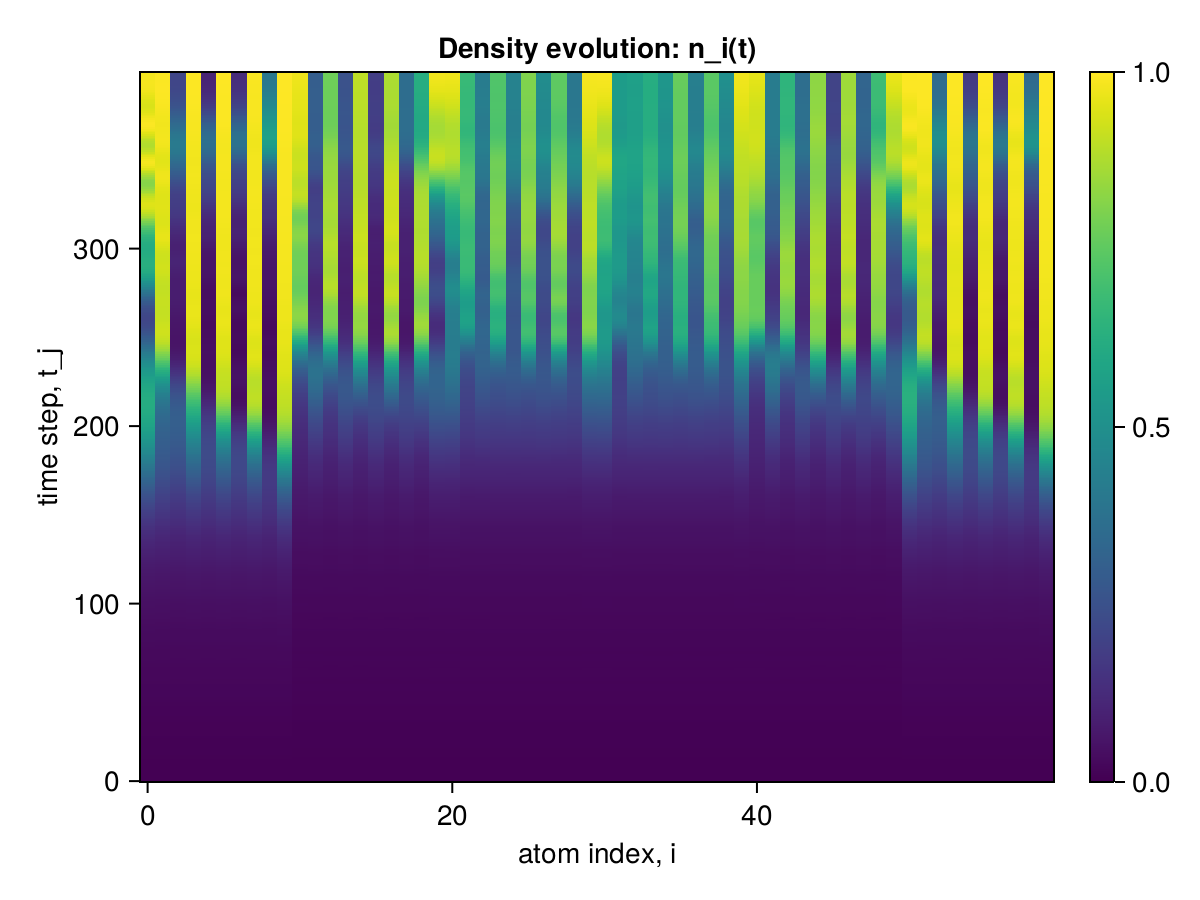

The file beside this chart, header and first rows:
x1, x2, x3, x4, x5, x6, x7, x8, x9, x10, x11, x12, x13, x14, x15, x16, x17, x18, x19, x20, x21, x22, x23, x24
0.0, 0.0, 0.0, 0.0, 0.0, 0.0, 0.0, 0.0, 0.0, 0.0, 0.0, 0.0, 0.0, 0.0, 0.0, 0.0, 0.0, 0.0, 0.0, 0.0, 0.0, 0.0, 0.0, 0.0
2.267710257852773e-6, 2.267710247971788e-6, 2.2677101004786593e-6, 2.267710247860766e-6, 2.267710100367637e-6, 2.267710247638721e-6, 2.2677101001455924e-6, 2.2677102474166766e-6, 2.2677101002566147e-6, 2.2677104048463015e-6, 2.126737666585665e-6, 2.1267375375222386e-6, 2.1267375283073875e-6, 2.1267375371891717e-6, 2.126737528196365e-6, 2.1267375370781494e-6, 2.126737528085343e-6, 2.1267375368561048e-6, 2.126737527807787e-6, 2.1267376758005163e-6, 2.126737675633983e-6, 2.1267375368561048e-6, 2.12673753663406e-6, 2.126737536523038e-6
1.874733631329617e-5, 1.8747334628421708e-5, 1.8747320286394142e-5, 1.874733445883514e-5, 1.8747320286172098e-5, 1.8747334458391052e-5, 1.874732028583903e-5, 1.874733445828003e-5, 1.874732045553662e-5, 1.8747350485126546e-5, 1.6621128691163278e-5, 1.6621116158965776e-5, 1.662111455924542e-5, 1.6621115979886802e-5, 1.6621114559134398e-5, 1.6621115979442713e-5, 1.662111455880133e-5, 1.6621115979109646e-5, 1.6621114737769282e-5, 1.6621130110583415e-5, 1.662113012290689e-5, 1.662111618283557e-5, 1.6621116003479042e-5, 1.6621116003479042e-5
6.592934133997641e-5, 6.592928342985527e-5, 6.592895558793499e-5, 6.592927573195739e-5, 6.592895558782397e-5, 6.592927573206842e-5, 6.592895558793499e-5, 6.592927573195739e-5, 6.592896328488917e-5, 6.592966148410984e-5, 5.360492552330953e-5, 5.36046501793952e-5, 5.3604595511069775e-5, 5.360464284837052e-5, 5.360459551090324e-5, 5.360464284837052e-5, 5.360459551090324e-5, 5.3604642848148476e-5, 5.360460284170587e-5, 5.3604972860443745e-5, 5.36049737786537e-5, 5.360465201559306e-5, 5.3604644684346336e-5, 5.360464468451287e-5
0.0001539, 0.0001539, 0.0001539, 0.0001539, 0.0001539, 0.0001539, 0.0001539, 0.0001539, 0.0001539, 0.0001539, 0.000111, 0.000111, 0.000111, 0.000111, 0.000111, 0.000111, 0.000111, 0.000111, 0.000111, 0.000111, 0.000111, 0.000111, 0.000111, 0.000111
0.0002774, 0.0002774, 0.0002774, 0.0002774, 0.0002774, 0.0002774, 0.0002774, 0.0002774, 0.0002774, 0.0002774, 0.0001717, 0.0001717, 0.0001717, 0.0001717, 0.0001717, 0.0001717, 0.0001717, 0.0001717, 0.0001717, 0.0001717, 0.0001717, 0.0001717, 0.0001717, 0.0001717
0.0004149, 0.0004149, 0.0004148, 0.0004149, 0.0004148, 0.0004149, 0.0004148, 0.0004149, 0.0004148, 0.0004149, 0.0002135, 0.0002135, 0.0002134, 0.0002135, 0.0002134, 0.0002135, 0.0002134, 0.0002135, 0.0002134, 0.0002135, 0.0002135, 0.0002135, 0.0002135, 0.0002135
0.0005354, 0.0005354, 0.0005353, 0.0005354, 0.0005353, 0.0005354, 0.0005353, 0.0005354, 0.0005353, 0.0005356, 0.0002269, 0.0002269, 0.0002268, 0.0002269, 0.0002268, 0.0002269, 0.0002268, 0.0002269, 0.0002268, 0.0002269, 0.0002269, 0.0002269, 0.0002269, 0.0002269
0.0006134, 0.0006132, 0.000613, 0.0006132, 0.000613, 0.0006132, 0.000613, 0.0006132, 0.000613, 0.0006136, 0.0002268, 0.0002268, 0.0002267, 0.0002268, 0.0002267, 0.0002268, 0.0002267, 0.0002268, 0.0002267, 0.0002269, 0.0002269, 0.0002268, 0.0002268, 0.0002268
0.0006423, 0.000642, 0.0006417, 0.000642, 0.0006417, 0.000642, 0.0006417, 0.000642, 0.0006417, 0.0006426, 0.0002476, 0.0002476, 0.0002475, 0.0002476, 0.0002475, 0.0002476, 0.0002475, 0.0002476, 0.0002475, 0.0002477, 0.0002477, 0.0002476, 0.0002476, 0.0002476
0.0006426, 0.0006421, 0.0006418, 0.0006421, 0.0006418, 0.0006421, 0.0006418, 0.0006421, 0.0006418, 0.000643, 0.0003227, 0.0003228, 0.0003226, 0.0003228, 0.0003226, 0.0003228, 0.0003226, 0.0003228, 0.0003226, 0.0003228, 0.0003228, 0.0003228, 0.0003228, 0.0003228
0.0006576, 0.0006571, 0.0006567, 0.000657, 0.0006567, 0.000657, 0.0006567, 0.000657, 0.0006567, 0.000658, 0.0004603, 0.0004603, 0.0004602, 0.0004603, 0.0004602, 0.0004603, 0.0004602, 0.0004603, 0.0004602, 0.0004604, 0.0004604, 0.0004603, 0.0004603, 0.0004603
0.0007382, 0.0007378, 0.0007374, 0.0007378, 0.0007374, 0.0007378, 0.0007374, 0.0007378, 0.0007374, 0.0007386, 0.0006321, 0.000632, 0.0006319, 0.000632, 0.0006319, 0.000632, 0.0006319, 0.000632, 0.0006319, 0.0006321, 0.0006321, 0.000632, 0.000632, 0.000632
0.0009217, 0.0009216, 0.0009211, 0.0009216, 0.0009211, 0.0009216, 0.0009211, 0.0009216, 0.0009211, 0.0009222, 0.0007863, 0.0007859, 0.0007859, 0.0007858, 0.0007859, 0.0007858, 0.0007859, 0.0007858, 0.0007859, 0.0007863, 0.0007863, 0.0007859, 0.0007858, 0.0007858
0.001213, 0.001214, 0.001213, 0.001214, 0.001213, 0.001214, 0.001213, 0.001214, 0.001213, 0.001214, 0.0008786, 0.0008777, 0.0008778, 0.0008777, 0.0008778, 0.0008777, 0.0008778, 0.0008777, 0.0008778, 0.0008785, 0.0008785, 0.0008777, 0.0008777, 0.0008777
0.001579, 0.001579, 0.001578, 0.001579, 0.001578, 0.001579, 0.001578, 0.001579, 0.001578, 0.00158, 0.0009031, 0.000902, 0.0009019, 0.000902, 0.0009019, 0.000902, 0.0009019, 0.000902, 0.0009019, 0.0009032, 0.0009032, 0.000902, 0.000902, 0.000902
0.001953, 0.001953, 0.001951, 0.001953, 0.001951, 0.001953, 0.001951, 0.001953, 0.001951, 0.001955, 0.0009021, 0.0009013, 0.0009007, 0.0009013, 0.0009007, 0.0009013, 0.0009007, 0.0009013, 0.0009008, 0.0009026, 0.0009027, 0.0009013, 0.0009013, 0.0009013
0.002264, 0.002263, 0.00226, 0.002263, 0.00226, 0.002263, 0.00226, 0.002263, 0.00226, 0.002267, 0.0009448, 0.0009448, 0.0009436, 0.0009448, 0.0009436, 0.0009448, 0.0009436, 0.0009448, 0.0009437, 0.0009459, 0.000946, 0.0009449, 0.0009449, 0.0009449
0.002462, 0.00246, 0.002455, 0.002458, 0.002455, 0.002458, 0.002454, 0.002458, 0.002456, 0.002465, 0.001086, 0.001087, 0.001085, 0.001087, 0.001085, 0.001087, 0.001085, 0.001087, 0.001085, 0.001087, 0.001087, 0.001087, 0.001087, 0.001087
0.002539, 0.002537, 0.002529, 0.002533, 0.00253, 0.002534, 0.002529, 0.002533, 0.002532, 0.002542, 0.001327, 0.001328, 0.001326, 0.001328, 0.001326, 0.001328, 0.001326, 0.001328, 0.001326, 0.001329, 0.001329, 0.001328, 0.001328, 0.001328
0.002542, 0.002539, 0.00253, 0.002534, 0.002533, 0.002537, 0.00253, 0.002534, 0.002534, 0.002546, 0.001611, 0.001612, 0.00161, 0.001612, 0.00161, 0.001612, 0.00161, 0.001612, 0.00161, 0.001613, 0.001613, 0.001612, 0.001612, 0.001612
0.002556, 0.002551, 0.002545, 0.002548, 0.002547, 0.002551, 0.002545, 0.002549, 0.002547, 0.002559, 0.001853, 0.001851, 0.001851, 0.001851, 0.001851, 0.001851, 0.001851, 0.00185, 0.001851, 0.001853, 0.001853, 0.001851, 0.00185, 0.001851
0.002675, 0.002672, 0.002669, 0.002671, 0.002668, 0.002672, 0.002669, 0.002672, 0.002668, 0.002679, 0.001988, 0.001983, 0.001984, 0.001982, 0.001984, 0.001982, 0.001985, 0.001982, 0.001985, 0.001986, 0.001986, 0.001982, 0.001982, 0.001982
0.002968, 0.002966, 0.002965, 0.002966, 0.00296, 0.002967, 0.002965, 0.002968, 0.002962, 0.002972, 0.002019, 0.002012, 0.002013, 0.00201, 0.002013, 0.002011, 0.002013, 0.00201, 0.002013, 0.002015, 0.002017, 0.00201, 0.00201, 0.002011
0.003441, 0.00344, 0.003438, 0.003442, 0.003434, 0.003441, 0.003438, 0.003443, 0.003436, 0.003445, 0.002018, 0.002012, 0.00201, 0.00201, 0.00201, 0.002009, 0.00201, 0.00201, 0.002011, 0.002015, 0.002018, 0.00201, 0.002011, 0.002011
0.004036, 0.004034, 0.004032, 0.004039, 0.004031, 0.004036, 0.004033, 0.004039, 0.004029, 0.004042, 0.002088, 0.002085, 0.002082, 0.002083, 0.002082, 0.002083, 0.002081, 0.002083, 0.002082, 0.002088, 0.00209, 0.002084, 0.002085, 0.002085
0.004647, 0.004644, 0.00464, 0.004648, 0.004637, 0.004644, 0.004641, 0.004647, 0.004635, 0.004654, 0.002299, 0.002301, 0.002297, 0.002301, 0.002297, 0.002301, 0.002298, 0.002301, 0.002298, 0.002305, 0.002306, 0.002302, 0.002303, 0.002302
0.005155, 0.00515, 0.005139, 0.00515, 0.005138, 0.005148, 0.00514, 0.005149, 0.005137, 0.005166, 0.002645, 0.002651, 0.002645, 0.002653, 0.002646, 0.002651, 0.002646, 0.002652, 0.002645, 0.002655, 0.002654, 0.002653, 0.002653, 0.002652
0.005479, 0.005467, 0.005446, 0.005464, 0.005454, 0.005464, 0.005449, 0.005463, 0.005454, 0.005494, 0.003038, 0.003042, 0.003035, 0.003043, 0.003037, 0.003041, 0.003038, 0.003043, 0.003034, 0.003046, 0.003044, 0.003043, 0.003041, 0.003041
0.005605, 0.005585, 0.005561, 0.005583, 0.005572, 0.005583, 0.005563, 0.00558, 0.005572, 0.005623, 0.003356, 0.003352, 0.00335, 0.003353, 0.00335, 0.003352, 0.003351, 0.003353, 0.003347, 0.003358, 0.003358, 0.003354, 0.00335, 0.00335
0.005603, 0.005582, 0.005558, 0.005578, 0.005562, 0.005579, 0.005557, 0.005577, 0.005563, 0.005624, 0.003521, 0.003511, 0.003511, 0.003507, 0.003507, 0.003508, 0.003509, 0.003509, 0.003507, 0.003517, 0.00352, 0.003511, 0.003505, 0.003505
0.005606, 0.005587, 0.005563, 0.005581, 0.00556, 0.005584, 0.005562, 0.005584, 0.005565, 0.005627, 0.003549, 0.003535, 0.003533, 0.003528, 0.00353, 0.00353, 0.003529, 0.003532, 0.003532, 0.003545, 0.003546, 0.003533, 0.003528, 0.003528
0.005755, 0.005739, 0.005717, 0.005735, 0.005715, 0.005738, 0.005716, 0.005739, 0.005721, 0.005776, 0.003549, 0.003534, 0.003531, 0.003532, 0.003532, 0.003533, 0.00353, 0.003532, 0.003534, 0.00355, 0.003551, 0.003534, 0.003531, 0.003535
0.006145, 0.006135, 0.006121, 0.006136, 0.006116, 0.006137, 0.006119, 0.006139, 0.00612, 0.006164, 0.003657, 0.003649, 0.003645, 0.003651, 0.003646, 0.003652, 0.003646, 0.003648, 0.00365, 0.003665, 0.003667, 0.003653, 0.003651, 0.003657
0.006791, 0.006789, 0.00678, 0.006792, 0.006769, 0.006791, 0.006778, 0.006795, 0.006771, 0.006808, 0.003954, 0.003957, 0.003948, 0.003961, 0.00395, 0.003961, 0.003949, 0.003958, 0.003953, 0.003969, 0.003969, 0.003961, 0.003962, 0.003966
0.007612, 0.007611, 0.007597, 0.007612, 0.00759, 0.007611, 0.0076, 0.007616, 0.007593, 0.007628, 0.004414, 0.004419, 0.004407, 0.004426, 0.004413, 0.004424, 0.004413, 0.004424, 0.00441, 0.00443, 0.004429, 0.004425, 0.004425, 0.004427
0.00845, 0.008438, 0.008415, 0.00844, 0.00842, 0.008438, 0.00842, 0.008442, 0.008424, 0.00847, 0.004908, 0.004908, 0.004896, 0.004911, 0.0049, 0.004909, 0.004903, 0.00491, 0.004895, 0.004917, 0.004921, 0.004915, 0.004911, 0.00491
0.009132, 0.009108, 0.009075, 0.009111, 0.009083, 0.009106, 0.009075, 0.009107, 0.009081, 0.009164, 0.005276, 0.005271, 0.005261, 0.005264, 0.005255, 0.005262, 0.005255, 0.005268, 0.005254, 0.005284, 0.005286, 0.005273, 0.005269, 0.005263
0.009552, 0.009516, 0.009466, 0.009514, 0.00947, 0.00951, 0.009466, 0.009509, 0.009466, 0.009598, 0.005441, 0.005424, 0.005415, 0.005417, 0.005409, 0.005416, 0.005405, 0.005423, 0.005407, 0.00545, 0.005449, 0.005424, 0.005419, 0.005414
0.009706, 0.009654, 0.009585, 0.009644, 0.009591, 0.009645, 0.009589, 0.009644, 0.009593, 0.009762, 0.005455, 0.005428, 0.005415, 0.005424, 0.005416, 0.005428, 0.005417, 0.005427, 0.005417, 0.005463, 0.005467, 0.00543, 0.005426, 0.005427
0.009686, 0.009626, 0.009549, 0.009614, 0.009556, 0.009618, 0.009548, 0.009615, 0.009566, 0.009753, 0.005465, 0.005442, 0.00543, 0.00544, 0.005428, 0.005446, 0.005429, 0.005438, 0.005435, 0.005474, 0.005481, 0.005443, 0.005445, 0.00545
0.009672, 0.009615, 0.009545, 0.009608, 0.009544, 0.009611, 0.009539, 0.009608, 0.009553, 0.009741, 0.00563, 0.005622, 0.005611, 0.005627, 0.005606, 0.005631, 0.005605, 0.005622, 0.005617, 0.005651, 0.005652, 0.005625, 0.00563, 0.005636
0.009863, 0.00982, 0.009763, 0.009816, 0.009755, 0.009818, 0.009761, 0.009818, 0.00976, 0.009921, 0.006038, 0.006039, 0.006024, 0.006049, 0.006031, 0.006053, 0.006031, 0.006044, 0.006034, 0.006064, 0.006066, 0.006049, 0.006053, 0.006057
0.01038, 0.01035, 0.01031, 0.01035, 0.0103, 0.01035, 0.01031, 0.01036, 0.01031, 0.01042, 0.006624, 0.006628, 0.006613, 0.006631, 0.006623, 0.00663, 0.006618, 0.006627, 0.006614, 0.006641, 0.006646, 0.006638, 0.006639, 0.006638
0.01122, 0.01121, 0.01118, 0.01121, 0.01117, 0.01121, 0.01117, 0.01121, 0.01118, 0.01126, 0.007198, 0.007196, 0.007185, 0.007191, 0.007182, 0.007183, 0.007173, 0.007193, 0.007174, 0.007213, 0.007209, 0.0072, 0.007194, 0.007189
0.01225, 0.01224, 0.01221, 0.01225, 0.01221, 0.01225, 0.0122, 0.01225, 0.0122, 0.01229, 0.007587, 0.007561, 0.007545, 0.007555, 0.00754, 0.007552, 0.007542, 0.007562, 0.007536, 0.007601, 0.0076, 0.007566, 0.007557, 0.00755
0.01328, 0.01326, 0.0132, 0.01326, 0.0132, 0.01326, 0.01321, 0.01326, 0.01319, 0.01333, 0.007734, 0.007689, 0.007657, 0.007675, 0.007664, 0.007679, 0.007667, 0.007679, 0.007656, 0.007741, 0.007752, 0.007692, 0.007682, 0.007679
0.01409, 0.01404, 0.01395, 0.01403, 0.01395, 0.01403, 0.01395, 0.01404, 0.01396, 0.01417, 0.007718, 0.007672, 0.007639, 0.007659, 0.007639, 0.007662, 0.007635, 0.007661, 0.007644, 0.007734, 0.007737, 0.007669, 0.007663, 0.007667
0.01455, 0.01446, 0.01432, 0.01445, 0.01434, 0.01445, 0.01432, 0.01445, 0.01435, 0.01467, 0.00773, 0.007704, 0.007673, 0.007707, 0.007661, 0.00771, 0.007664, 0.007706, 0.007681, 0.007774, 0.007773, 0.007706, 0.007708, 0.007716
0.01467, 0.01454, 0.01438, 0.01453, 0.0144, 0.01453, 0.01439, 0.01453, 0.01441, 0.01481, 0.007986, 0.007989, 0.007943, 0.007998, 0.007947, 0.008002, 0.00795, 0.007988, 0.007955, 0.008037, 0.008048, 0.007998, 0.008006, 0.008017
0.01462, 0.01447, 0.01431, 0.01446, 0.01432, 0.01446, 0.01432, 0.01445, 0.01433, 0.01476, 0.008539, 0.008557, 0.008513, 0.008562, 0.008528, 0.008559, 0.008514, 0.008552, 0.008524, 0.008581, 0.008583, 0.008563, 0.008571, 0.008578
0.01455, 0.01442, 0.01428, 0.0144, 0.01427, 0.01441, 0.01427, 0.01441, 0.01429, 0.01469, 0.009159, 0.009168, 0.009146, 0.009179, 0.009145, 0.00917, 0.009137, 0.009173, 0.009147, 0.0092, 0.009192, 0.009176, 0.009176, 0.009179
0.0146, 0.01451, 0.01439, 0.0145, 0.01438, 0.0145, 0.01438, 0.0145, 0.0144, 0.01473, 0.009556, 0.009535, 0.009514, 0.009538, 0.00951, 0.009534, 0.009519, 0.009537, 0.009504, 0.009581, 0.009588, 0.009544, 0.009542, 0.009539
0.01485, 0.0148, 0.01471, 0.0148, 0.01471, 0.0148, 0.01471, 0.0148, 0.0147, 0.01495, 0.009579, 0.009513, 0.009486, 0.009496, 0.009494, 0.009495, 0.009494, 0.009502, 0.009476, 0.009579, 0.009586, 0.009512, 0.009508, 0.009501
0.0153, 0.01529, 0.01523, 0.0153, 0.01521, 0.0153, 0.01522, 0.0153, 0.01521, 0.01538, 0.00927, 0.009174, 0.009158, 0.00916, 0.009154, 0.009157, 0.009151, 0.00917, 0.009155, 0.009274, 0.009268, 0.00917, 0.009163, 0.009158
0.01588, 0.01589, 0.01582, 0.01589, 0.0158, 0.01589, 0.01581, 0.0159, 0.0158, 0.01597, 0.00889, 0.00881, 0.008788, 0.008808, 0.008768, 0.00881, 0.008783, 0.008811, 0.008788, 0.00892, 0.008924, 0.008813, 0.008814, 0.008813
0.01648, 0.01647, 0.01636, 0.01647, 0.01637, 0.01646, 0.01636, 0.01647, 0.01637, 0.01658, 0.008761, 0.008733, 0.008675, 0.00873, 0.008675, 0.008733, 0.008682, 0.008727, 0.008688, 0.008809, 0.008823, 0.008737, 0.008746, 0.008752
0.01699, 0.01692, 0.01678, 0.01692, 0.0168, 0.01691, 0.01679, 0.01691, 0.0168, 0.01712, 0.009028, 0.009047, 0.008982, 0.009052, 0.008998, 0.009053, 0.008984, 0.009052, 0.009011, 0.009093, 0.009092, 0.009057, 0.009065, 0.009069
0.01733, 0.0172, 0.01703, 0.01718, 0.01703, 0.01718, 0.01703, 0.01718, 0.01704, 0.01748, 0.009597, 0.009648, 0.009596, 0.009661, 0.009597, 0.009667, 0.009592, 0.009661, 0.009616, 0.00968, 0.009678, 0.009667, 0.009671, 0.009672
0.01749, 0.01729, 0.01709, 0.01726, 0.01709, 0.01727, 0.01709, 0.01727, 0.01711, 0.01767, 0.01024, 0.01029, 0.01023, 0.01029, 0.01023, 0.0103, 0.01023, 0.01029, 0.01023, 0.01031, 0.01032, 0.01031, 0.01031, 0.01031
... 340 more rows
